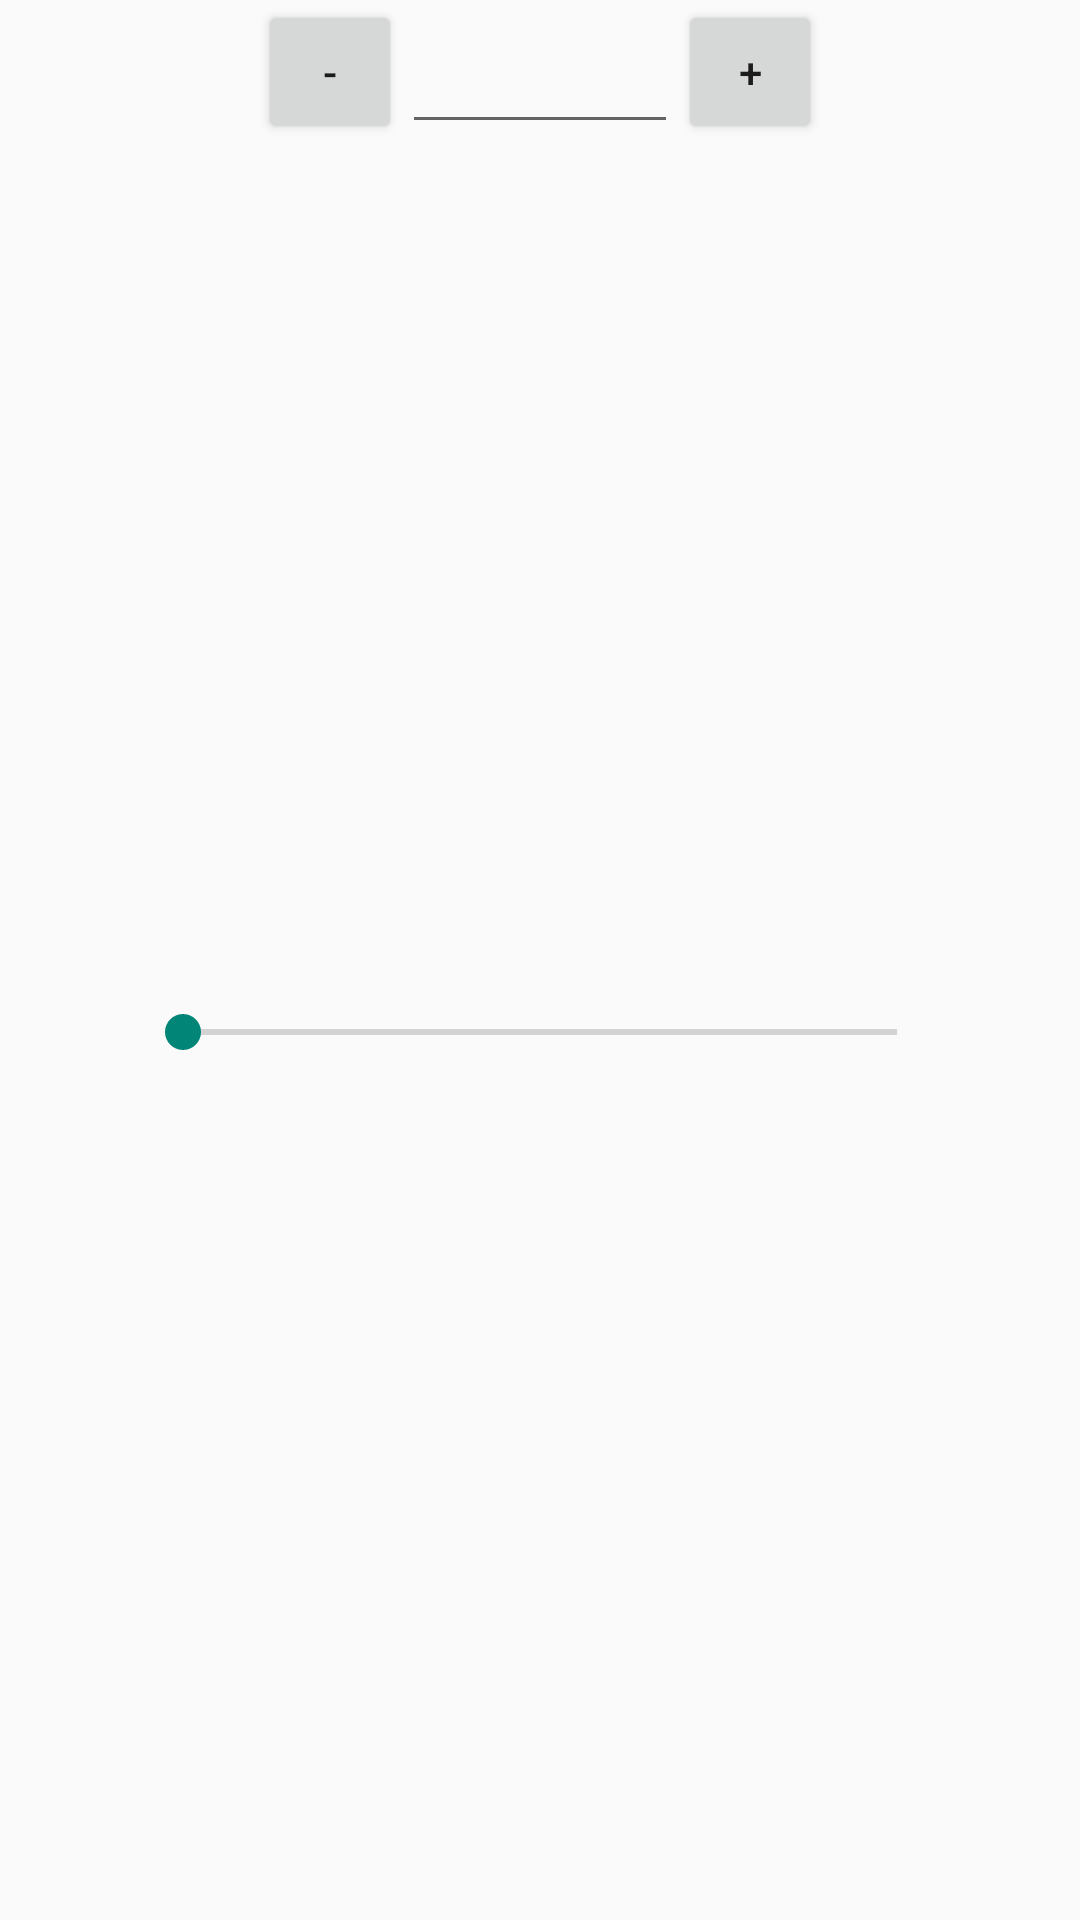

The Android layout XML behind this screen, and the referenced resources:
<!-- AndroidManifest.xml: application theme AppTheme -->
<!-- res/layout/uc_number_picker.xml -->
<?xml version="1.0" encoding="utf-8"?>

<androidx.constraintlayout.widget.ConstraintLayout xmlns:android="http://schemas.android.com/apk/res/android"
  xmlns:app="http://schemas.android.com/apk/res-auto"
  android:layout_width="match_parent"
  android:layout_height="wrap_content"
  android:layoutDirection="ltr">

  

  <EditText
    android:id="@+id/txtNumPicker"
    android:layout_width="wrap_content"
    android:layout_height="0dip"
    android:layout_gravity="center_horizontal"
    android:descendantFocusability="blocksDescendants"
    android:digits="0123456789"
    android:dividerPadding="2dp"
    android:inputType="number"
    android:maxLength="5"
    android:minWidth="92dp"
    android:minHeight="48dp"
    android:scrollbars="none"
    android:selectAllOnFocus="false"
    app:layout_constraintEnd_toEndOf="parent"
    app:layout_constraintStart_toStartOf="parent"
    app:layout_constraintTop_toTopOf="parent" />

  <Button
    android:id="@+id/btnNumPickerSub"
    android:layout_width="0dip"
    android:layout_height="0dip"
    android:text="-"
    app:layout_constraintBottom_toBottomOf="@id/txtNumPicker"
    app:layout_constraintDimensionRatio="1:1"
    app:layout_constraintEnd_toStartOf="@id/txtNumPicker"
    app:layout_constraintTop_toTopOf="@id/txtNumPicker" />

  <Button
    android:id="@+id/btnNumPickerAdd"
    android:layout_width="0dip"
    android:layout_height="0dip"
    android:text="+"
    app:layout_constraintBottom_toBottomOf="@id/txtNumPicker"
    app:layout_constraintDimensionRatio="1:1"
    app:layout_constraintStart_toEndOf="@id/txtNumPicker"
    app:layout_constraintTop_toTopOf="@id/txtNumPicker" />

  <SeekBar
    android:id="@+id/skbNumberPicker"
    android:layout_width="0dip"
    android:layout_height="wrap_content"
    app:layout_constraintBottom_toBottomOf="parent"
    app:layout_constraintEnd_toEndOf="parent"
    app:layout_constraintStart_toStartOf="parent"
    app:layout_constraintTop_toBottomOf="@id/txtNumPicker"
    app:layout_constraintWidth_percent="0.75" />

</androidx.constraintlayout.widget.ConstraintLayout>
<!-- resources referenced by this layout -->
<resources>
  <style name="AppTheme" parent="Theme.AppCompat.DayNight.NoActionBar">
      
  
      <item name="windowNoTitle">true</item>
      <item name="windowActionBar">false</item>
      <item name="android:windowActionBarOverlay">true</item>
      
      <item name="windowActionBarOverlay">true</item>
  
      
    </style>
</resources>
